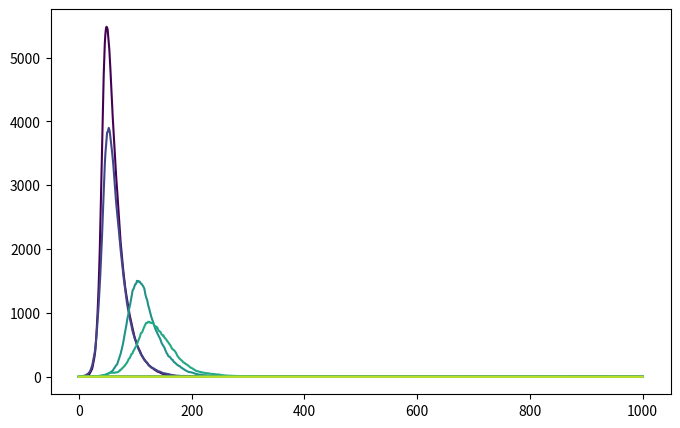

Write the Python code that produced this figure. (Note: this script raises an exception after producing the figure.)
# import necessary libraries
import numpy as np
import matplotlib.pyplot as plt
from matplotlib import cm  # 可选，用于颜色映射

# 1. Define model parameters
N = 10000
beta = 0.3
gamma = 0.05
time_steps = 1000

# 2. Vaccination rates to test (0% to 100% in 10% increments)
vaccination_rates = [0, 0.1, 0.2, 0.3, 0.4, 0.5, 0.6, 0.7, 0.8, 0.9, 1.0]

# 3. Prepare plot
plt.figure(figsize=(8, 5), dpi=150)
colors = cm.viridis(np.linspace(0, 1, len(vaccination_rates)))  # 可选颜色映射

# 4. Simulate for each vaccination rate
for idx, v_rate in enumerate(vaccination_rates):
    # Initial conditions with vaccination
    V = int(N * v_rate)  # Vaccinated individuals (immune)
    S = N - 1 - V       # Susceptible individuals (total - vaccinated - 1 initial infected)
    I = 1               # Initial infected
    R = 0               # Recovered (excluding vaccinated)
    
    # Store infected count over time
    I_list = [I]
    
    for t in range(time_steps):
        infection_prob = beta * (I / N)
        new_infections = np.random.choice([0, 1], size=S, p=[1 - infection_prob, infection_prob]).sum()
        new_recoveries = np.random.choice([0, 1], size=I, p=[1 - gamma, gamma]).sum()
        
        S -= new_infections
        I += new_infections - new_recoveries
        R += new_recoveries
        
        I_list.append(I)
    
    # Plot the infected curve for this vaccination rate
    plt.plot(I_list, label=f'{int(v_rate*100)}%', color=colors[idx])

# 5. Customize plot
plt.xlabel('time')
plt.ylabel('number of infected people')
plt.title('SIR model with different vaccination rates')
plt.legend(title='Vaccination Rate', bbox_to_anchor=(1.05, 1), loc='upper left')
plt.tight_layout()

plt.savefig('SIR_vaccination.png', dpi=150, bbox_inches='tight')
plt.show()
